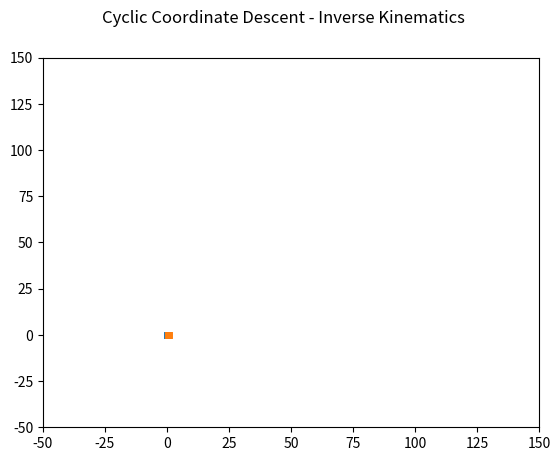

Python code for this plot:
import numpy as np 
import matplotlib.pyplot as plt 
import math

# Robot Link Length Parameter
link = [0.5, 0.5]
# Robot Initial Joint Values (degree)
angle = [0, 0]
# Target End of Effector Position
target = [0, 0, 0] 

# Create figure to plot
fig = plt.figure() 
ax = fig.add_subplot(1,1,1)

# Draw Axis
def draw_axis(ax, scale=1.0, A=np.eye(4), style='-', draw_2d = False):
    xaxis = np.array([[0, 0, 0, 1], 
                      [scale, 0, 0, 1]]).T
    yaxis = np.array([[0, 0, 0, 1], 
                      [0, scale, 0, 1]]).T
    zaxis = np.array([[0, 0, 0, 1], 
                      [0, 0, scale, 1]]).T
    
    xc = A.dot( xaxis )
    yc = A.dot( yaxis )
    zc = A.dot( zaxis )
    
    if draw_2d:
        ax.plot(xc[0,:], xc[1,:], 'r' + style)
        ax.plot(yc[0,:], yc[1,:], 'g' + style)
    else:
        ax.plot(xc[0,:], xc[1,:], xc[2,:], 'r' + style)
        ax.plot(yc[0,:], yc[1,:], yc[2,:], 'g' + style)
        ax.plot(zc[0,:], zc[1,:], zc[2,:], 'b' + style)

def rotateZ(theta):
    rz = np.array([[math.cos(theta), - math.sin(theta), 0, 0],
                   [math.sin(theta), math.cos(theta), 0, 0],
                   [0, 0, 1, 0],
                   [0, 0, 0, 1]])
    return rz

def translate(dx, dy, dz):
    t = np.array([[1, 0, 0, dx],
                  [0, 1, 0, dy],
                  [0, 0, 1, dz],
                  [0, 0, 0, 1]])
    return t

# Forward Kinematics
# Input initial angles and length of links
# Output positions each points
def FK(angle, link):
    n_links = len(link)
    P = []
    P.append(np.eye(4))
    for i in range(0, n_links):
        R = rotateZ(angle[i]/180*math.pi)
        T = translate(link[i], 0, 0)
        P.append(P[-1].dot(R).dot(T))
    return P

def IK(target, angle, link, max_iter = 10000, err_min = 0.1):
    solved = False
    err_end_to_target = math.inf
    
    for loop in range(max_iter):
        for i in range(len(link)-1, -1, -1):
            P = FK(angle, link)
            end_to_target = target - P[-1][:3, 3]
            err_end_to_target = math.sqrt(end_to_target[0] ** 2 + end_to_target[1] ** 2)
            if err_end_to_target < err_min:
                solved = True
            else:
                # Calculate distance between i-joint position to end effector position
                # P[i] is position of current joint
                # P[-1] is position of end effector
                cur_to_end = P[-1][:3, 3] - P[i][:3, 3]
                cur_to_end_mag = math.sqrt(cur_to_end[0] ** 2 + cur_to_end[1] ** 2)
                cur_to_target = target - P[i][:3, 3]
                cur_to_target_mag = math.sqrt(cur_to_target[0] ** 2 + cur_to_target[1] ** 2)

                end_target_mag = cur_to_end_mag * cur_to_target_mag

                if end_target_mag <= 0.0001:    
                    cos_rot_ang = 1
                    sin_rot_ang = 0
                else:
                    cos_rot_ang = (cur_to_end[0] * cur_to_target[0] + cur_to_end[1] * cur_to_target[1]) / end_target_mag
                    sin_rot_ang = (cur_to_end[0] * cur_to_target[1] - cur_to_end[1] * cur_to_target[0]) / end_target_mag

                rot_ang = math.acos(max(-1, min(1,cos_rot_ang)))

                if sin_rot_ang < 0.0:
                    rot_ang = -rot_ang

                # Update current joint angle values
                angle[i] = angle[i] + (rot_ang * 180 / math.pi)

                if angle[i] >= 360:
                    angle[i] = angle[i] - 360
                if angle[i] < 0:
                    angle[i] = 360 + angle[i]
                  
        if solved:
            break
            
    return angle, err_end_to_target, solved, loop

# Have not implemented
def onclick(event):
    global target, link, angle, ax
    target[0] = event.xdata
    target[1] = event.ydata
    
    print("Target Position : ", target)
    plt.cla()
    ax.set_xlim(-1, 1.5)
    ax.set_ylim(-1, 1.5)

    # Inverse Kinematics
    angle, err, solved, iteration = IK(target, angle, link, max_iter=1000)
    
    P = FK(angle, link)
    for i in range(len(link)):
        start_point = P[i]
        end_point = P[i+1]
        ax.plot([start_point[0,3], end_point[0,3]], [start_point[1,3], end_point[1,3]], linewidth=5)
        # draw_axis(ax, scale=5, A=P[i+1], draw_2d=True)

    if solved:
        print("\nIK solved\n")
        print("Iteration :", iteration)
        print("Angle :", angle)
        print("Target :", target)
        print("End Effector :", P[-1][:3, 3])
        print("Error :", err)
    else:
        print("\nIK error\n")
        print("Angle :", angle)
        print("Target :", target)
        print("End Effector :", P[-1][:3, 3])
        print("Error :", err)
    fig.canvas.draw()

def main():
    fig.canvas.mpl_connect('button_press_event', onclick)
    fig.suptitle("Cyclic Coordinate Descent - Inverse Kinematics", fontsize=12)
    ax.set_xlim(-50, 150)
    ax.set_ylim(-50, 150)

    # Forward Kinematics
    P = FK(angle, link)
    # Plot Link
    for i in range(len(link)):
        start_point = P[i]
        end_point = P[i+1]
        ax.plot([start_point[0,3], end_point[0,3]], [start_point[1,3], end_point[1,3]], linewidth=5)
        # draw_axis(ax, scale=5, A=P[i+1], draw_2d=True)
    plt.show()

if __name__ == "__main__":
    main()
